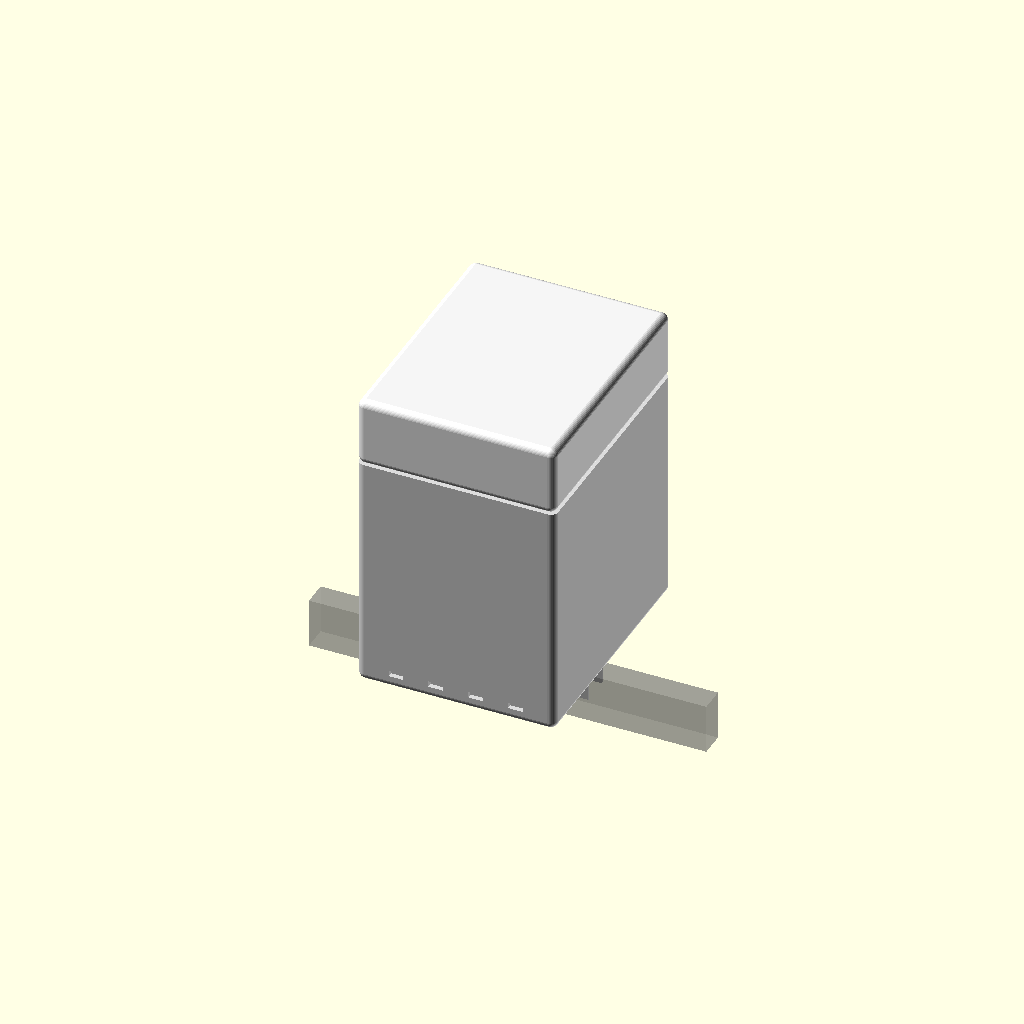
Cell 1: the model at its default parameters.
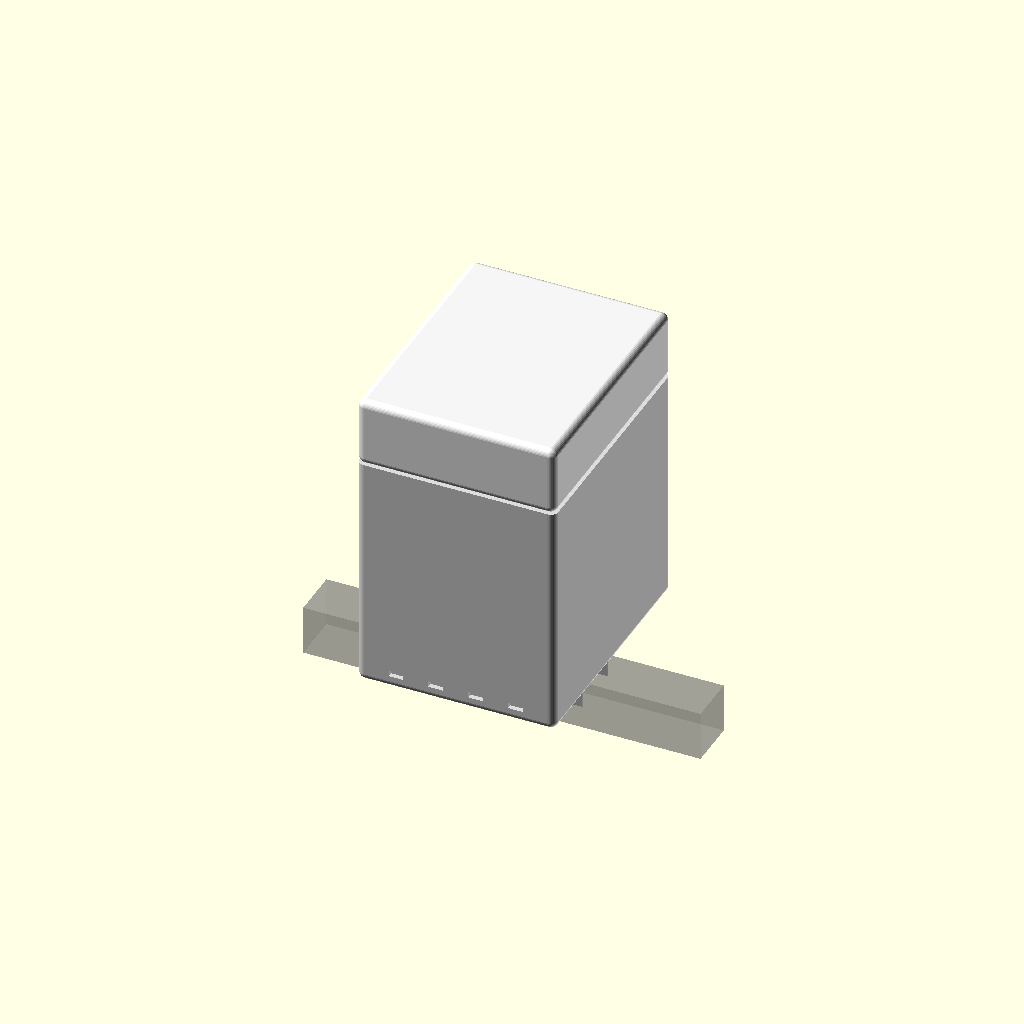
Cell 2: bar_w = 100 (everything else at default).
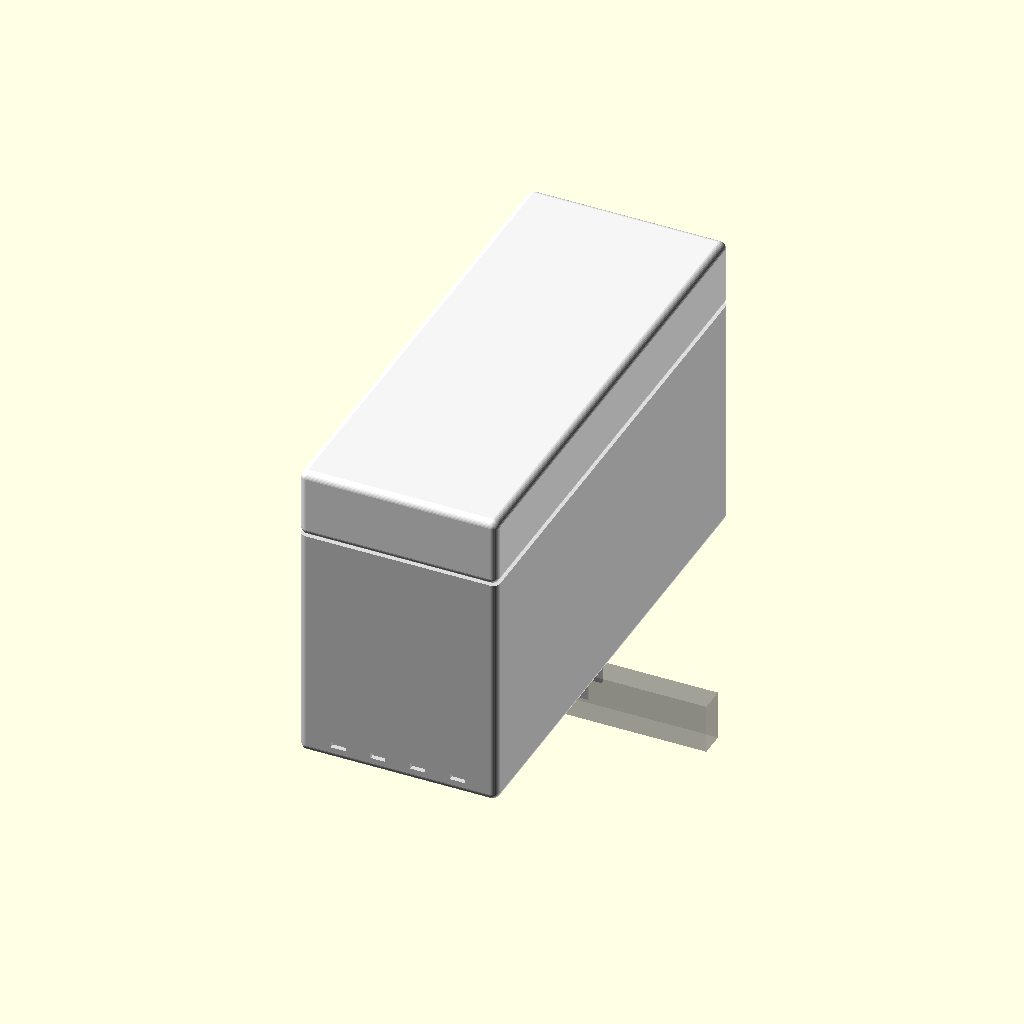
Cell 3: the same model with box_w = 1000.
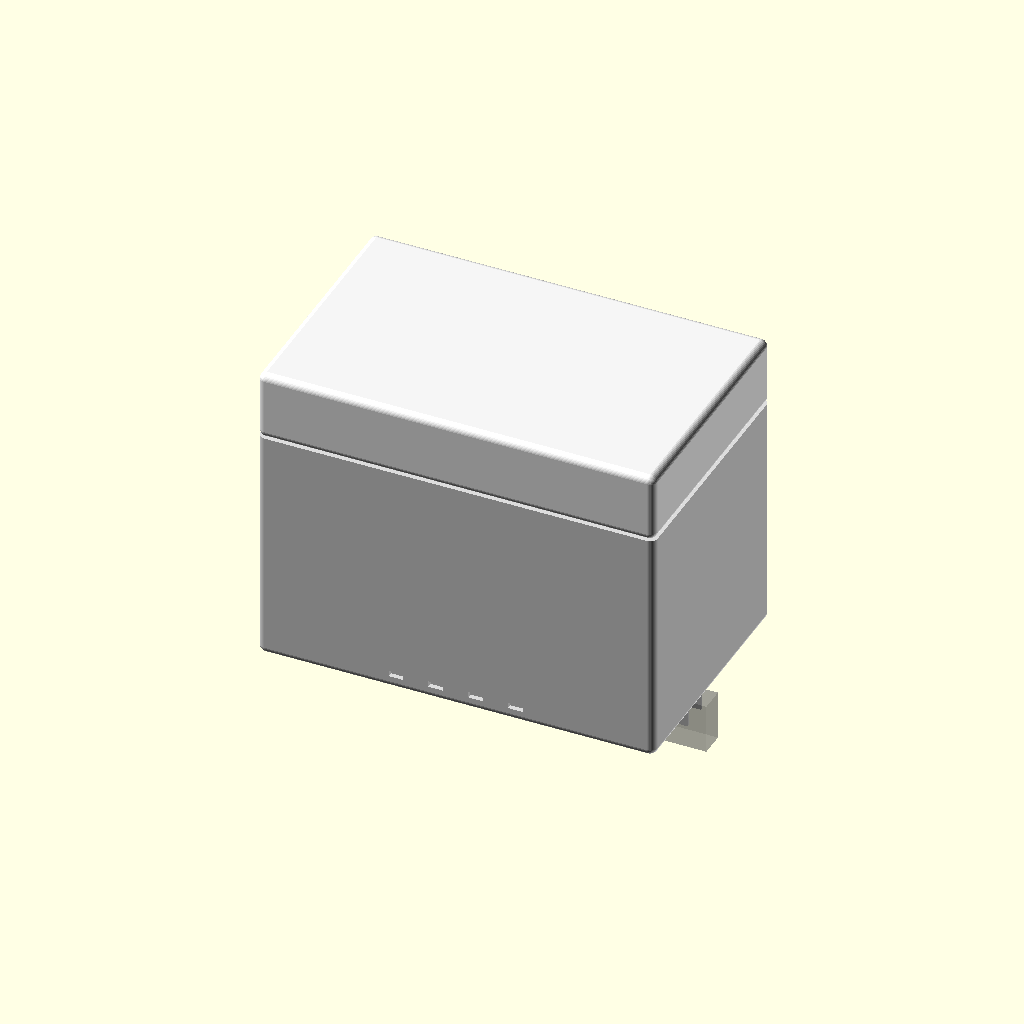
Cell 4 — box_d set to 800, the other parameters unchanged.
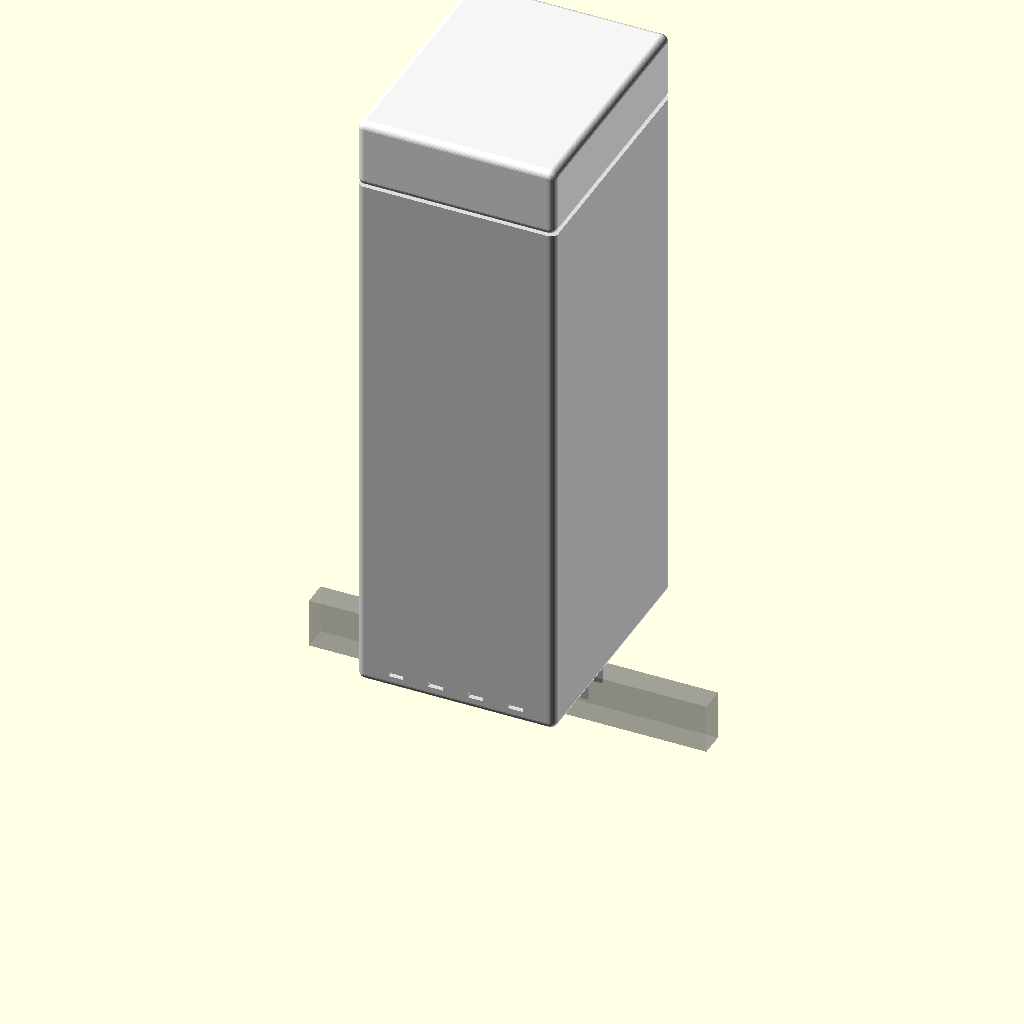
Cell 5: box_h = 1240 (everything else at default).
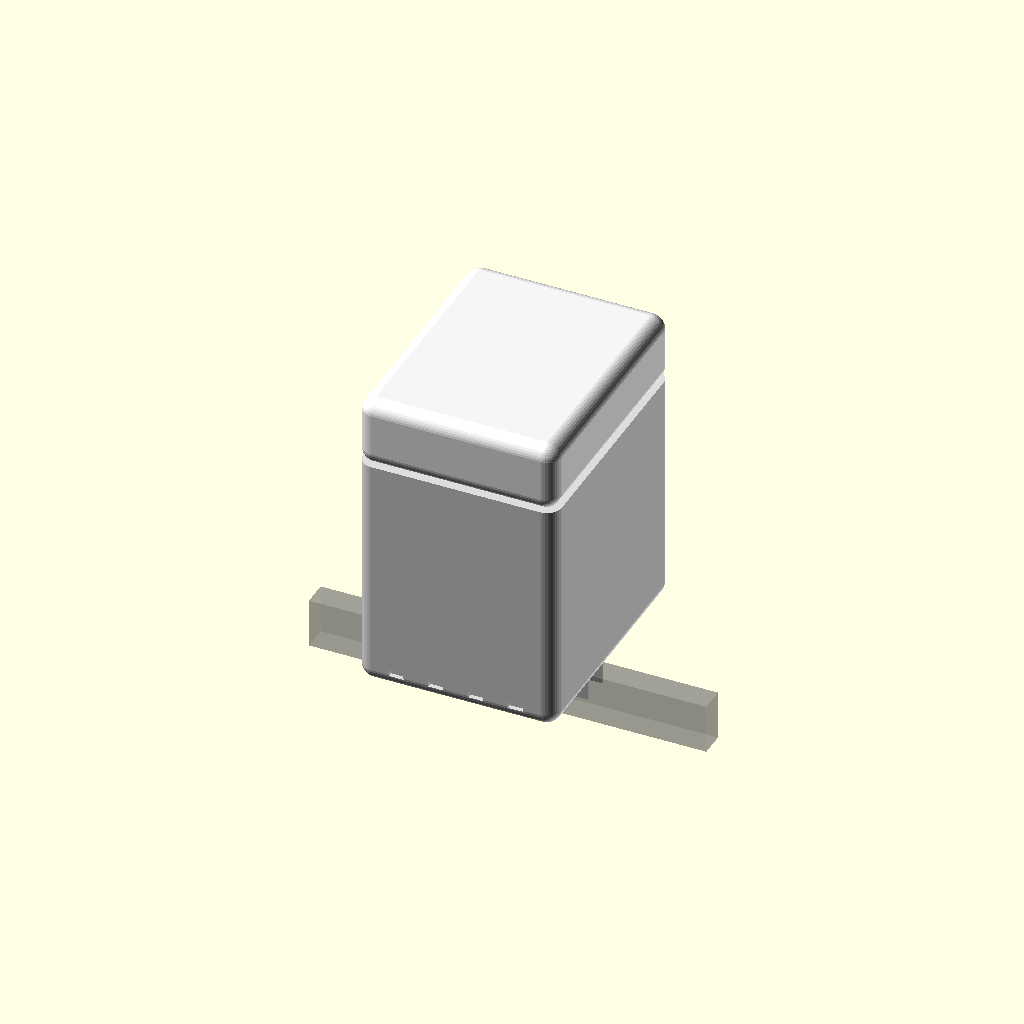
Cell 6: wall_r = 30 (everything else at default).
One fixed orthographic camera (rotation 55°, 0°, 25°; colour scheme Cornfield) for every cell.
The OpenSCAD source (cad/gas_box.scad):
/*
 * Offroad Adventure Trailer - Drawbar Gas Locker Box (caravan style)
 *
 * Replaces the open cradle + bent stone guard: a lockable, weatherproof
 * box on the drawbar housing the P6/PK6 bottle + regulator, flush
 * against the front wall. Off-the-shelf poly "gasolbox"/drawbar boxes
 * exist in this size class (Fiamma/Thule/generic) — or CNC-fold one
 * from aluminum tread plate.
 *
 * Key requirements (EN 1949 gas locker):
 *   - LOW-LEVEL VENTILATION: propane is heavier than air — vent slots
 *     at the bottom of both side walls, and the box floor sits on open
 *     bearers so gas can never pool.
 *   - Sealed from the cabin (it is: separate box, outside the body).
 *   - Bottle strapped upright; regulator + hose inside; fixed pipe
 *     exits through the floor gland and runs to the right-side rail.
 *
 * MOUNTING, two variants (mount parameter):
 *   "beam"  — legacy single-bar mount: two aluminum bearers sit ON the
 *             beam, CLAMPED around it with U-straps (the forward
 *             drawbar carries near-peak bending moment — no drilling).
 *   "plate" — V-drawbar mount (DEFAULT design): the box bolts flat
 *             onto the two bearer plates that span the V arms (see
 *             main_assembly.scad) — no bearers/straps of its own.
 *
 * Origin: center of the mounting face under the box center, travel
 * axis along X. Box grows in +Z.
 */

bar_w = 50;
box_w = 500;       // across the trailer (Y)
box_d = 400;       // along the drawbar (X)
box_h = 620;       // fits a P6 (495 mm incl. valve) + regulator space
wall_r = 15;       // rounded edges (molded poly look)
lid_h = 140;
bearer_h = 18;
bearer_l = 300;    // bearer length across the beam

$fn = 40;

module rounded_box(size, r) {
    minkowski() {
        translate([r, r, r])
            cube([size[0] - 2*r, size[1] - 2*r, size[2] - 2*r]);
        sphere(r);
    }
}

module gas_box(mount = "beam") {
    // Beam mount only: bearers clamped around the beam with U-straps
    if (mount == "beam") color("Silver") for (x = [-box_d/2 + 50, box_d/2 - 50]) {
        translate([x - 20, -bearer_l/2, 0]) cube([40, bearer_l, bearer_h]);
        // U-strap hint wrapping the beam sides
        for (s = [-1, 1])
            translate([x - 15, s*(bar_w/2 + 4) - 2, -60])
                cube([30, 4, 60 + bearer_h]);
    }

    translate([0, 0, mount == "beam" ? bearer_h : 0]) {
        // Body
        color("Gainsboro")
            difference() {
                translate([-box_d/2, -box_w/2, 0])
                    rounded_box([box_d, box_w, box_h - lid_h + wall_r], wall_r);
                // Trim the top so the lid seam is flat
                translate([-box_d/2 - 1, -box_w/2 - 1, box_h - lid_h])
                    cube([box_d + 2, box_w + 2, lid_h + wall_r + 1]);
                // Low-level vent slots (EN 1949) in both side walls
                for (s = [-1, 1], x = [-120, -40, 40, 120])
                    translate([x - 15, s*(box_w/2) - 10, 25])
                        cube([30, 20, 12]);
            }

        // Lid (front-hinged, shown closed)
        color("WhiteSmoke")
            translate([-box_d/2, -box_w/2, box_h - lid_h])
                rounded_box([box_d, box_w, lid_h], wall_r);

        // Latches on the front face
        color("DimGray") for (y = [-box_w/4, box_w/4])
            translate([-box_d/2 - 6, y - 20, box_h - lid_h - 45])
                cube([10, 40, 60]);

        // Gas pipe gland exiting the floor toward the right-side rail
        color("goldenrod")
            translate([box_d/2 - 60, box_w/2 - 60, -bearer_h - 20])
                cylinder(d = 16, h = 40);
    }

    // Ghost bottle inside
    %color("orange", 0.5) translate([0, -60, (mount == "beam" ? bearer_h : 0) + 15]) {
        cylinder(d = 300, h = 350);
        translate([0, 0, 350]) cylinder(d1 = 300, d2 = 100, h = 100);
        translate([0, 0, 450]) cylinder(d = 100, h = 50);
    }
}

gas_box();

// Ghost drawbar for context when opened standalone
%color("gray", 0.4) translate([-400, -bar_w/2, -110]) cube([800, bar_w, 100]);
Parameter table extracted from the source (name, type, default, range or options):
bar_w: number, default 50
box_w: number, default 500
box_d: number, default 400
box_h: number, default 620
wall_r: number, default 15
lid_h: number, default 140
bearer_h: number, default 18
bearer_l: number, default 300
